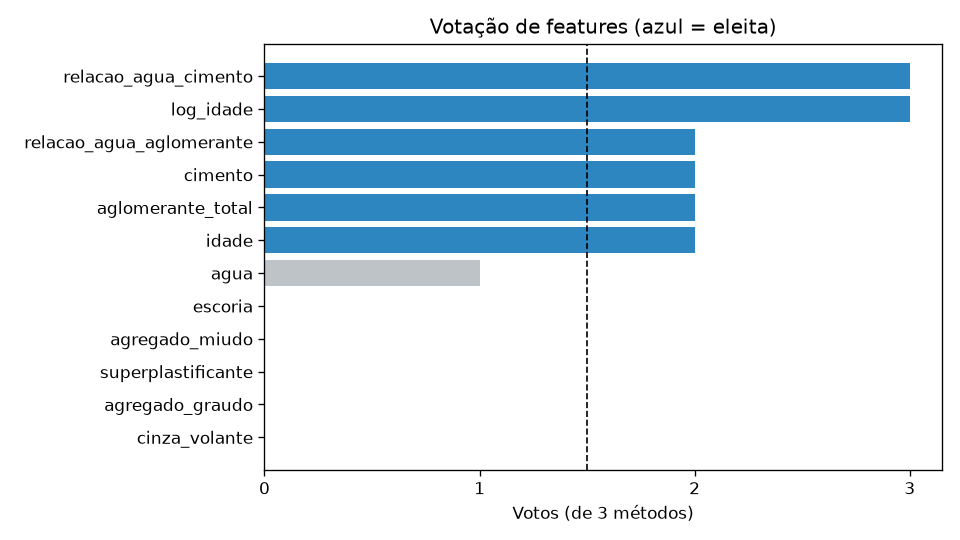

Values plotted in this chart, from the file beside it:
feature, score_f_regression, importancia_rf, ranking_rfe_sklearn, rank_kbest, rank_rf, rank_rfe, voto_kbest, voto_rf, voto_rfe, votos, ranking_medio, eleita
relacao_agua_cimento, 198.2, 0.05837, 1, 5, 4, 3, 1, 1, 1, 3, 4.0, 1
log_idade, 220.3, 0.1242, 1, 4, 3, 5, 1, 1, 1, 3, 4.0, 1
relacao_agua_aglomerante, 531.8, 0.5383, 3, 1, 1, 7, 1, 1, 0, 2, 3.0, 1
cimento, 191.4, 0.02986, 1, 6, 5, 1, 0, 1, 1, 2, 4.0, 1
aglomerante_total, 422.2, 0.02596, 1, 2, 6, 4, 1, 0, 1, 2, 4.0, 1
idade, 230.9, 0.1285, 6, 3, 2, 10, 1, 1, 0, 2, 5.0, 1
agua, 78.81, 0.01369, 1, 8, 12, 2, 0, 0, 1, 1, 7.333, 0
escoria, 6.566, 0.0185, 2, 11, 7, 6, 0, 0, 0, 0, 8.0, 0
agregado_miudo, 31.7, 0.01417, 4, 9, 10, 8, 0, 0, 0, 0, 9.0, 0
superplastificante, 94.97, 0.01602, 8, 7, 9, 12, 0, 0, 0, 0, 9.333, 0
agregado_graudo, 14.04, 0.01417, 5, 10, 11, 9, 0, 0, 0, 0, 10.0, 0
cinza_volante, 0.5563, 0.01818, 7, 12, 8, 11, 0, 0, 0, 0, 10.33, 0
